Image classification data set "CNN dataset" (Syzoul/Chili-Detection-and-Classification-AI-Model on GitHub). Class labels (3): defective chili, dry chili, normal chili.

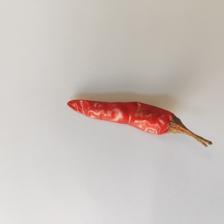
Label: dry chili

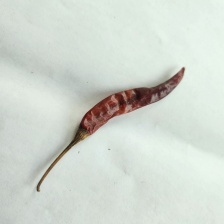
Label: dry chili

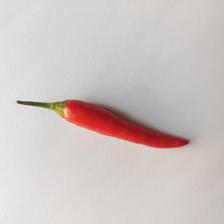
Label: normal chili

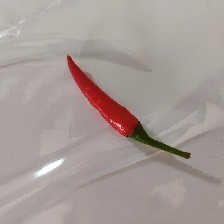
Label: normal chili

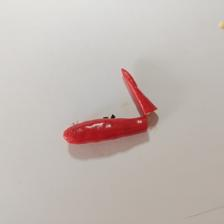
Label: defective chili

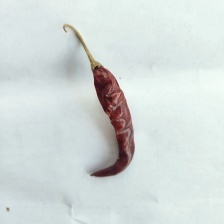
Label: dry chili
